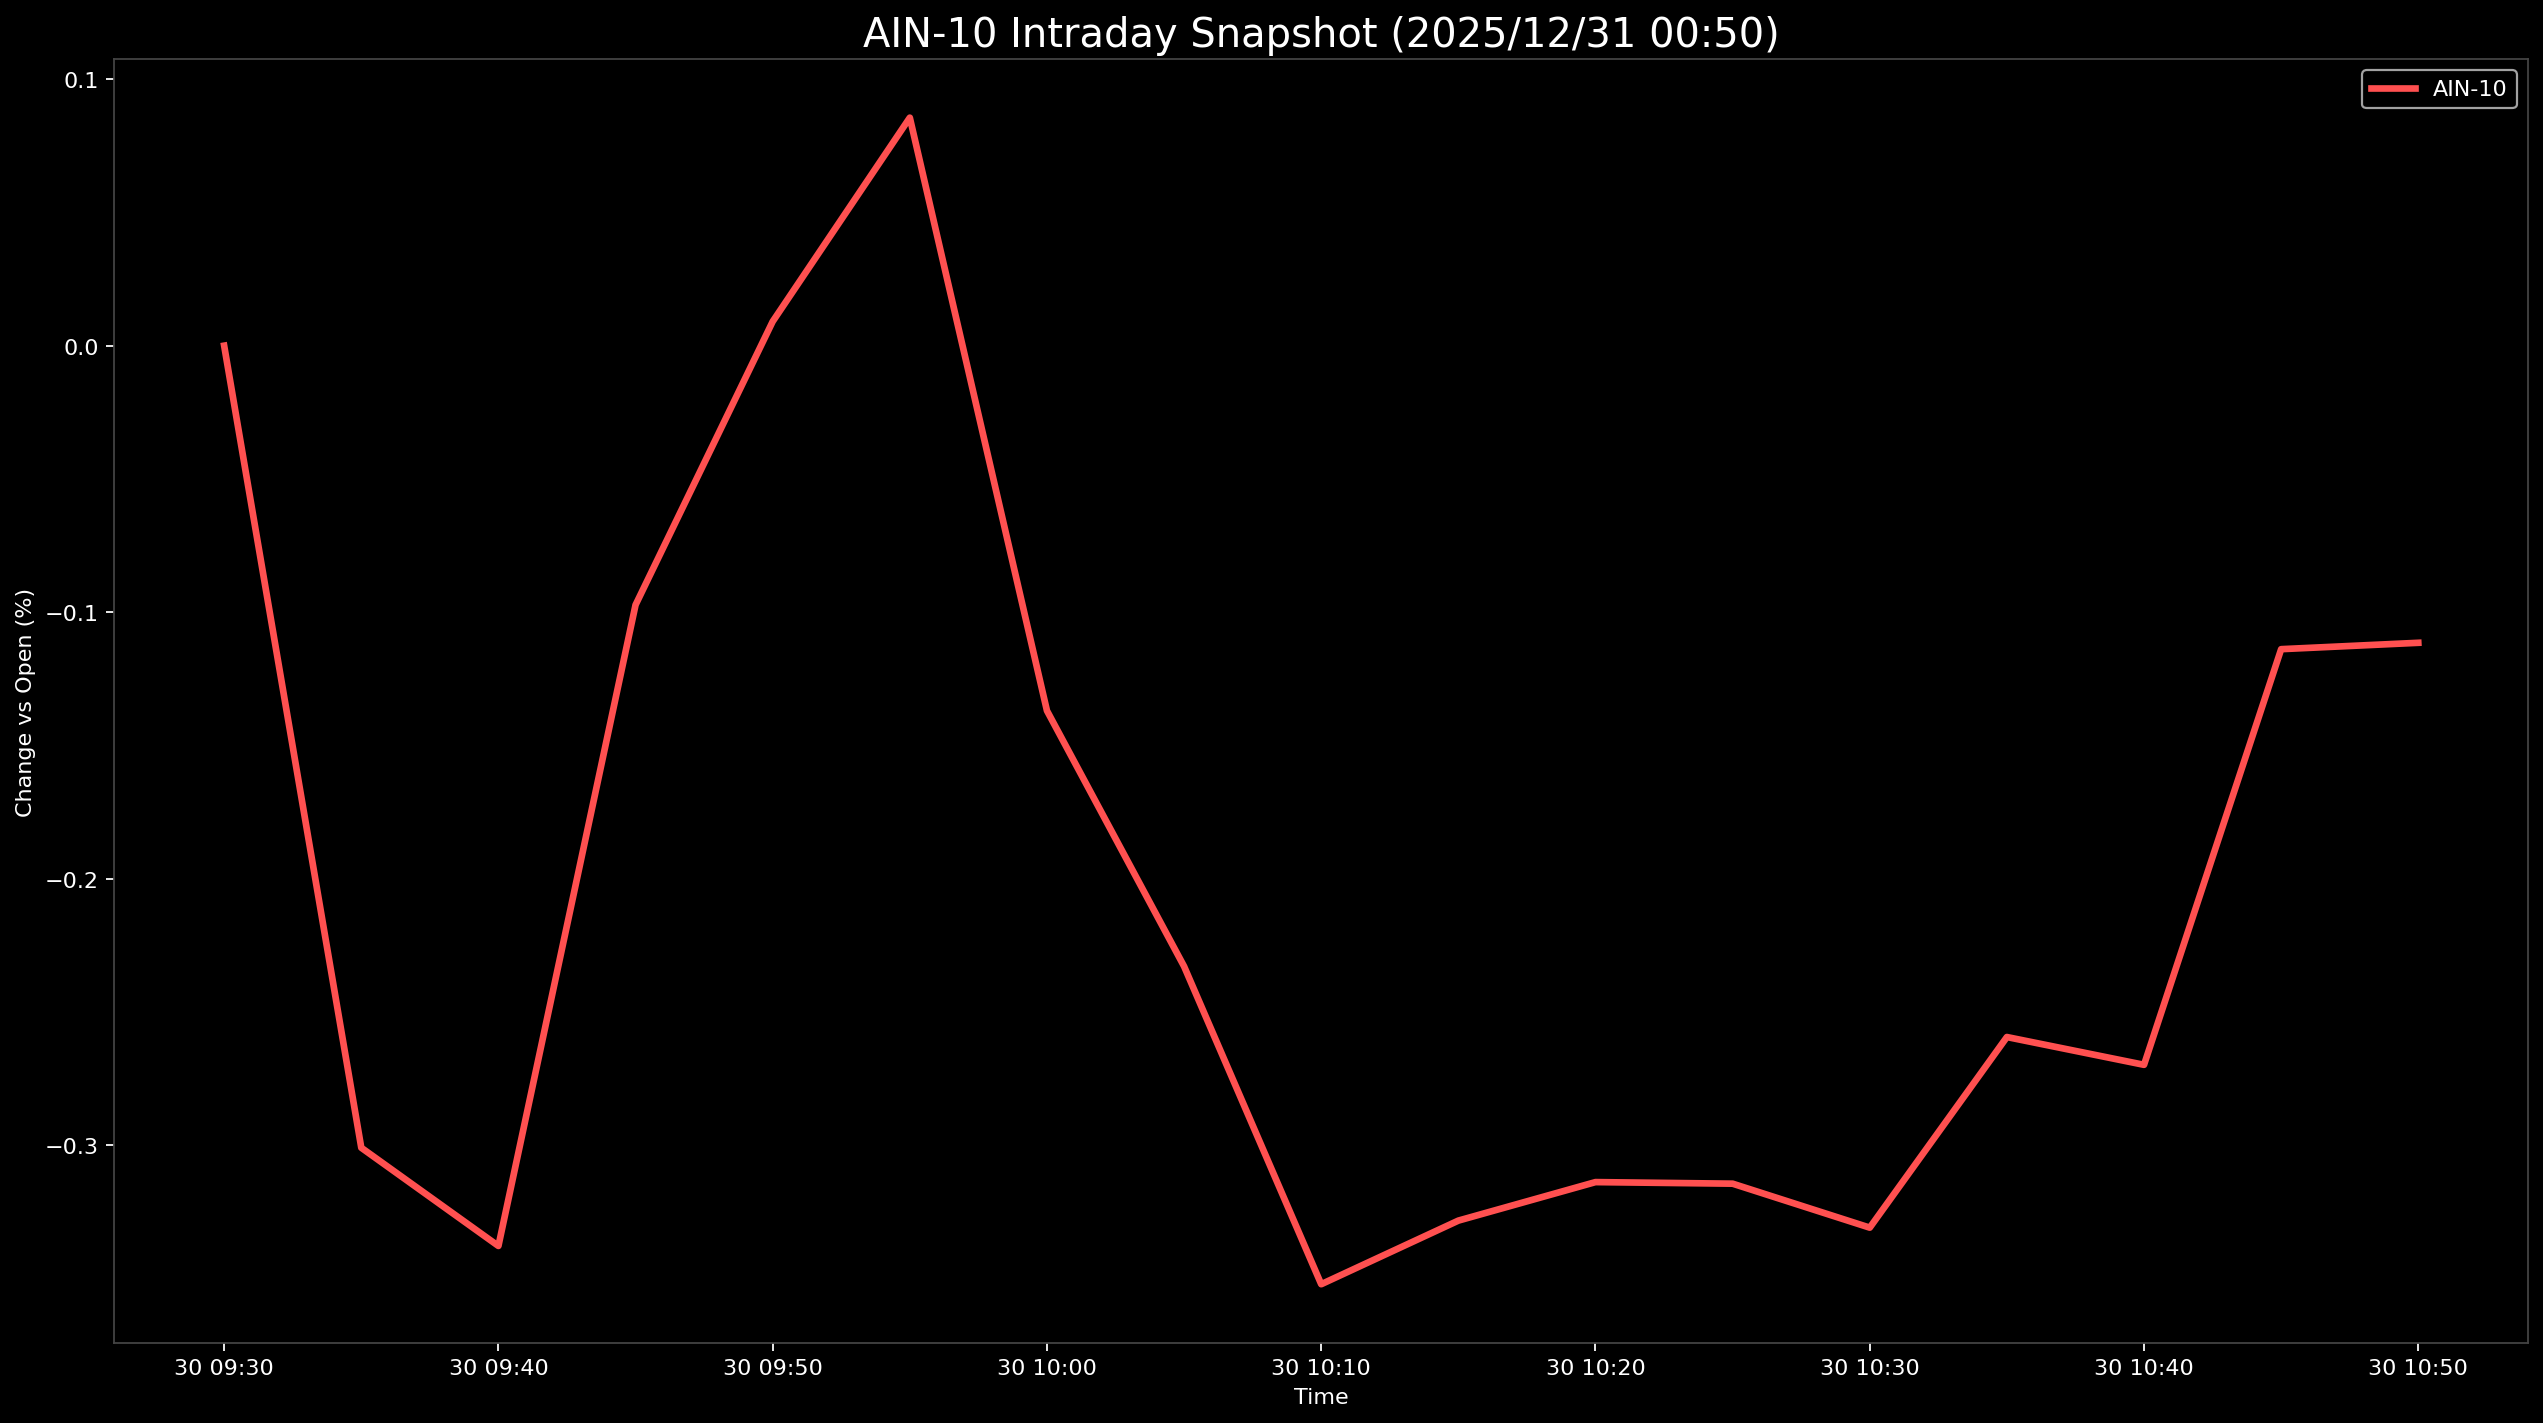

Source data for this figure (header and first rows):
Datetime, AIN-10
2025-12-30 09:30:00, 0.0
2025-12-30 09:35:00, -0.301
2025-12-30 09:40:00, -0.3378
2025-12-30 09:45:00, -0.09729
2025-12-30 09:50:00, 0.009068
2025-12-30 09:55:00, 0.08556
2025-12-30 10:00:00, -0.137
2025-12-30 10:05:00, -0.2329
2025-12-30 10:10:00, -0.3522
2025-12-30 10:15:00, -0.3283
2025-12-30 10:20:00, -0.3139
2025-12-30 10:25:00, -0.3145
2025-12-30 10:30:00, -0.331
2025-12-30 10:35:00, -0.2594
2025-12-30 10:40:00, -0.2699
2025-12-30 10:45:00, -0.1139
2025-12-30 10:50:00, -0.1115
